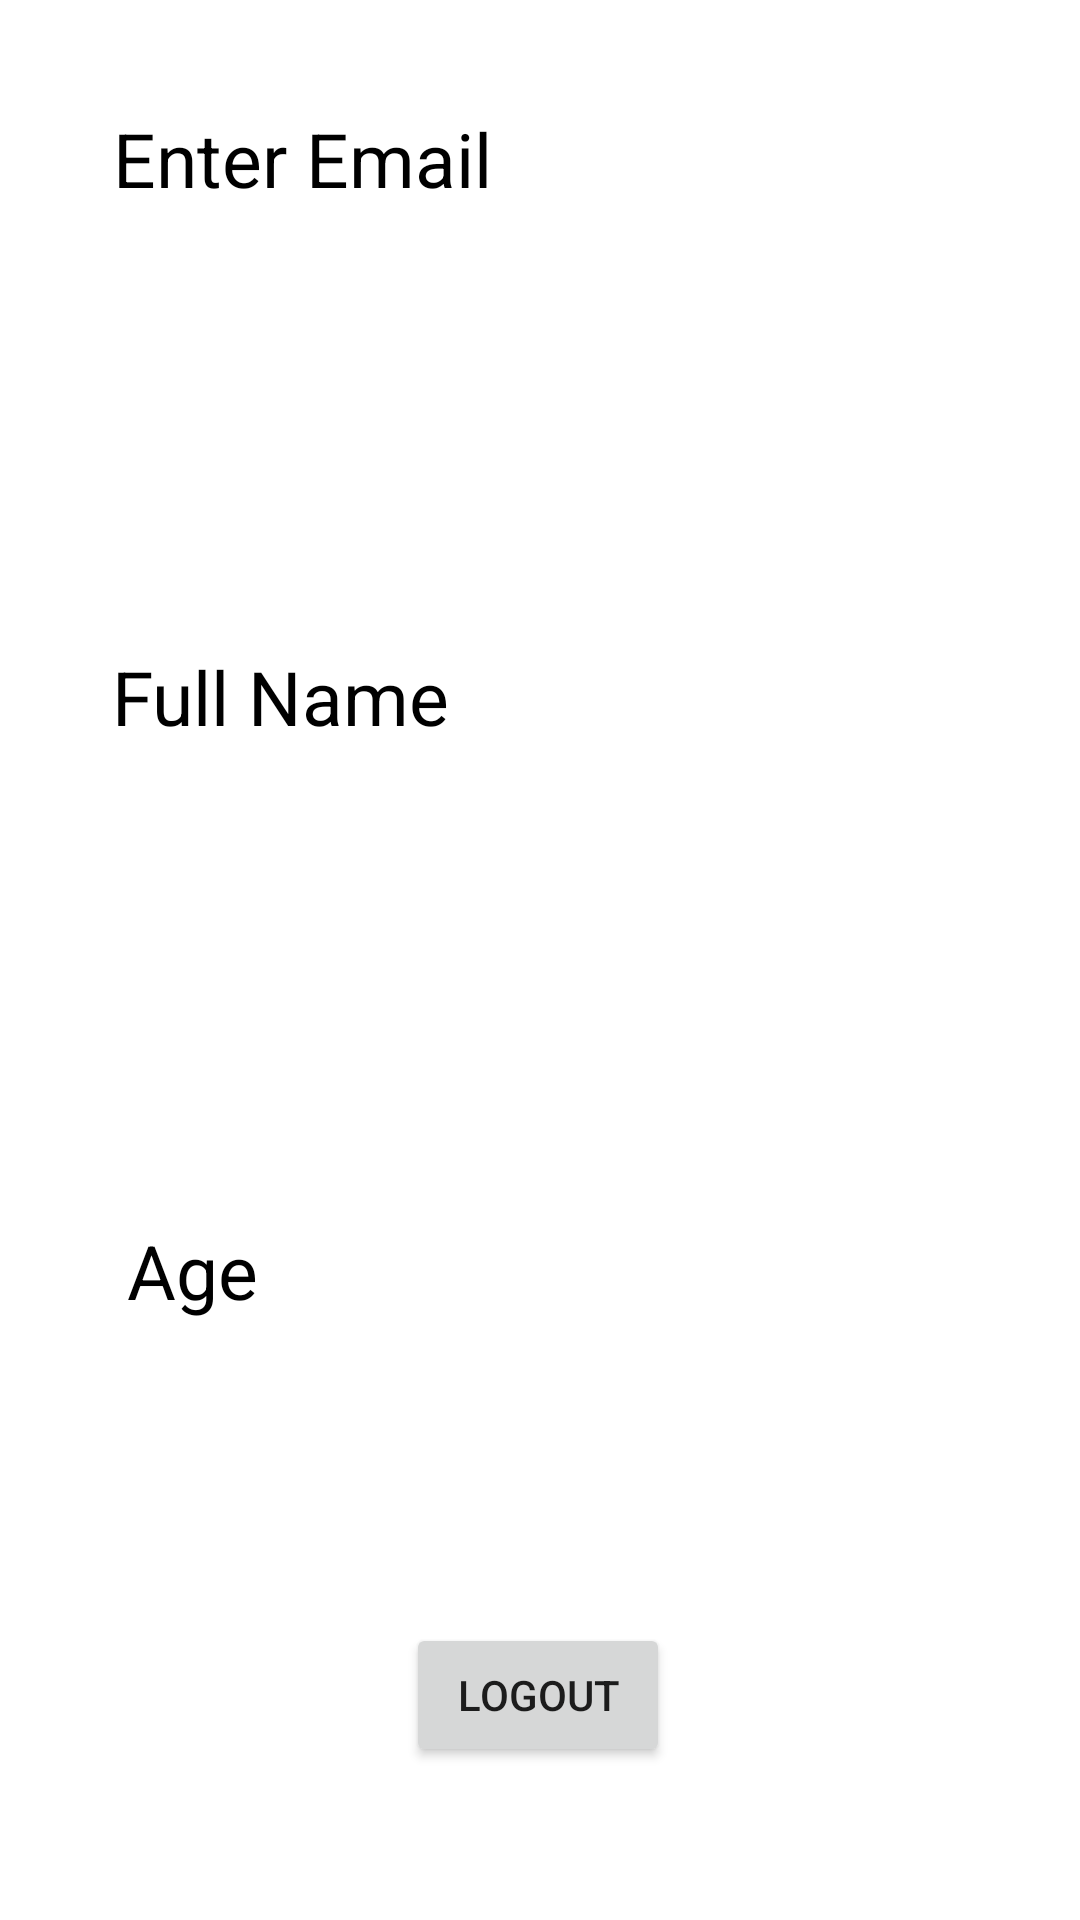

This screen was rendered from an Android layout file. Write that file and the resources it references.
<!-- AndroidManifest.xml: application theme Theme.InvoiceApplication2 -->
<!-- res/layout/fragment_account.xml -->
<?xml version="1.0" encoding="utf-8"?>
<androidx.constraintlayout.widget.ConstraintLayout xmlns:android="http://schemas.android.com/apk/res/android"
    xmlns:app="http://schemas.android.com/apk/res-auto"
    xmlns:tools="http://schemas.android.com/tools"
    android:layout_width="match_parent"
    android:layout_height="match_parent">

    <TextView
        android:id="@+id/tv_email"
        android:layout_width="wrap_content"
        android:layout_height="wrap_content"
        android:layout_marginTop="36dp"
        android:text="@string/enter_email"
        android:textColor="@color/black"
        android:textSize="25sp"
        app:layout_constraintEnd_toEndOf="parent"
        app:layout_constraintHorizontal_bias="0.161"
        app:layout_constraintStart_toStartOf="parent"
        app:layout_constraintTop_toTopOf="parent" />

    <TextView
        android:id="@+id/tv_fn"
        android:layout_width="wrap_content"
        android:layout_height="wrap_content"
        android:layout_marginTop="60dp"
        android:text="@string/full_name"
        android:textColor="@color/black"
        android:textSize="25sp"
        app:layout_constraintEnd_toEndOf="parent"
        app:layout_constraintHorizontal_bias="0.151"
        app:layout_constraintStart_toStartOf="parent"
        app:layout_constraintTop_toBottomOf="@+id/tv_email2" />


    <TextView
        android:id="@+id/tv_age"
        android:layout_width="wrap_content"
        android:layout_height="wrap_content"
        android:layout_marginTop="64dp"
        android:text="@string/age"
        android:textColor="@color/black"
        android:textSize="25sp"
        app:layout_constraintEnd_toEndOf="parent"
        app:layout_constraintHorizontal_bias="0.134"
        app:layout_constraintStart_toStartOf="parent"
        app:layout_constraintTop_toBottomOf="@+id/tv_fn2" />

    <TextView
        android:id="@+id/tv_email2"
        android:layout_width="wrap_content"
        android:layout_height="wrap_content"
        android:layout_marginTop="52dp"
        android:textColor="@color/black"
        android:textSize="25sp"
        app:layout_constraintEnd_toEndOf="parent"
        app:layout_constraintHorizontal_bias="0.119"
        app:layout_constraintStart_toStartOf="parent"
        app:layout_constraintTop_toBottomOf="@+id/tv_email" />

    <TextView
        android:id="@+id/tv_fn2"
        android:layout_width="wrap_content"
        android:layout_height="wrap_content"
        android:layout_marginTop="60dp"
        android:textColor="@color/black"
        android:textSize="25sp"
        app:layout_constraintEnd_toEndOf="parent"
        app:layout_constraintHorizontal_bias="0.111"
        app:layout_constraintStart_toStartOf="parent"
        app:layout_constraintTop_toBottomOf="@+id/tv_fn" />

    <TextView
        android:id="@+id/tv_age2"
        android:layout_width="wrap_content"
        android:layout_height="wrap_content"
        android:layout_marginTop="60dp"
        android:textColor="@color/black"
        android:textSize="25sp"
        app:layout_constraintEnd_toEndOf="parent"
        app:layout_constraintHorizontal_bias="0.111"
        app:layout_constraintStart_toStartOf="parent"
        app:layout_constraintTop_toBottomOf="@+id/tv_age" />

    <Button
        android:id="@+id/btn_log_out"
        android:layout_width="wrap_content"
        android:layout_height="wrap_content"
        android:text="@string/logout"
        app:layout_constraintBottom_toBottomOf="parent"
        app:layout_constraintEnd_toEndOf="parent"
        app:layout_constraintHorizontal_bias="0.498"
        app:layout_constraintStart_toStartOf="parent"
        app:layout_constraintTop_toTopOf="parent"
        app:layout_constraintVertical_bias="0.914" />


</androidx.constraintlayout.widget.ConstraintLayout>
<!-- resources referenced by this layout -->
<resources>
  <string name="age">Age</string>
  <string name="enter_email">Enter Email</string>
  <string name="full_name">Full Name</string>
  <string name="logout">Logout</string>
  <style name="Theme.InvoiceApplication2" parent="Theme.MaterialComponents.DayNight.NoActionBar">
          
          <item name="colorPrimary">#0483D7</item>
          <item name="colorPrimaryVariant">#0483D7</item>
          <item name="colorOnPrimary">@color/white</item>
          
          <item name="colorSecondary">#0483D7</item>
          <item name="colorSecondaryVariant">#0483D7</item>
          <item name="colorOnSecondary">@color/black</item>
          
          <item name="android:statusBarColor" tools:targetApi="l">?attr/colorPrimaryVariant</item>
          
      </style>
  <!-- not gathered from this repository: default colours our renderer supplied (Android Studio template values) -->
  <color name="black">#FF000000</color>
  <color name="white">#FFFFFFFF</color>
</resources>
